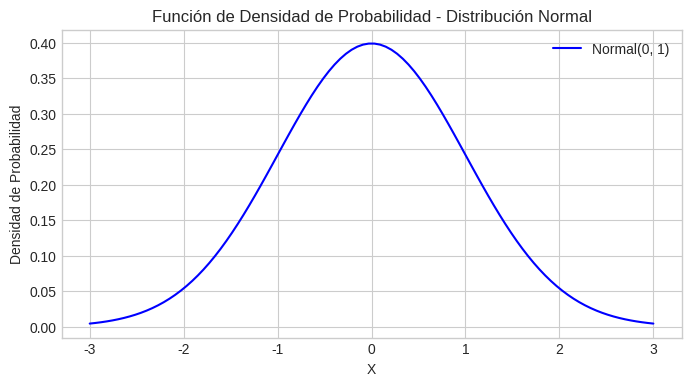
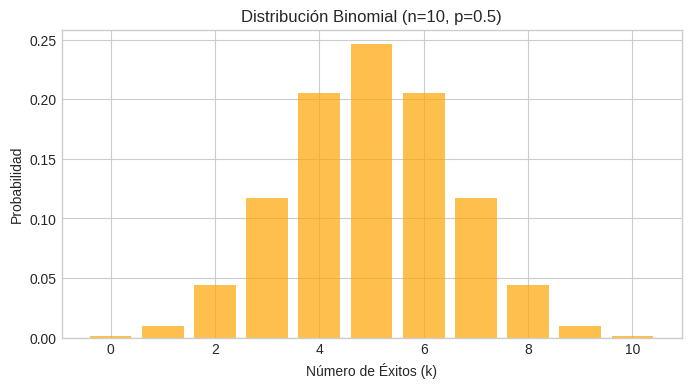
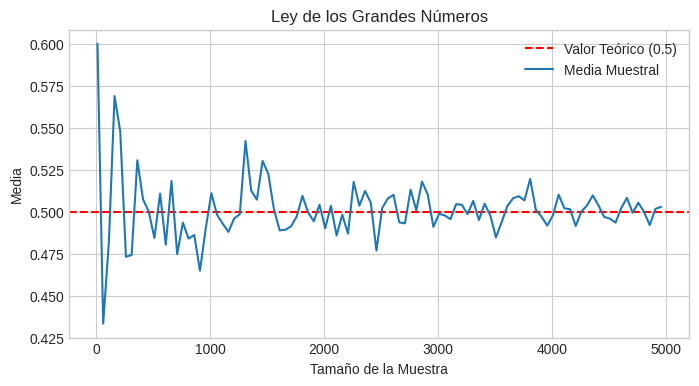

Write the Python code that produced these figures, in order.
import numpy as np
import matplotlib.pyplot as plt
import scipy.stats as stats

# Configuración de estilo para los gráficos
plt.style.use('seaborn-v0_8-whitegrid')

def teorema_bayes(p_a, p_b_dado_a, p_b_dado_no_a):
    p_no_a = 1 - p_a
    p_b = (p_b_dado_a * p_a) + (p_b_dado_no_a * p_no_a)
    p_a_dado_b = (p_b_dado_a * p_a) / p_b
    return p_a_dado_b

# Ejemplo: Probabilidad de tener una enfermedad dado un test positivo
p_enfermedad = 0.01
p_positivo_dado_enfermo = 0.99
p_positivo_dado_sano = 0.05

resultado = teorema_bayes(p_enfermedad, p_positivo_dado_enfermo, p_positivo_dado_sano)
print(f"Probabilidad real de tener la enfermedad dado un test positivo: {resultado:.4f}")

mu, sigma = 0, 1
x = np.linspace(mu - 3*sigma, mu + 3*sigma, 100)
y = stats.norm.pdf(x, mu, sigma)

plt.figure(figsize=(8, 4))
plt.plot(x, y, label='Normal(0, 1)', color='blue')
plt.title('Función de Densidad de Probabilidad - Distribución Normal')
plt.xlabel('X')
plt.ylabel('Densidad de Probabilidad')
plt.legend()
plt.show()

n, p = 10, 0.5
k = np.arange(0, n+1)
binomial_pmf = stats.binom.pmf(k, n, p)

plt.figure(figsize=(8, 4))
plt.bar(k, binomial_pmf, color='orange', alpha=0.7)
plt.title('Distribución Binomial (n=10, p=0.5)')
plt.xlabel('Número de Éxitos (k)')
plt.ylabel('Probabilidad')
plt.show()

np.random.seed(42)
tamanios_muestra = np.arange(10, 5000, 50)
medias_muestrales = [np.mean(np.random.binomial(1, 0.5, size=n)) for n in tamanios_muestra]

plt.figure(figsize=(8, 4))
plt.axhline(0.5, color='red', linestyle='--', label='Valor Teórico (0.5)')
plt.plot(tamanios_muestra, medias_muestrales, label='Media Muestral')
plt.title('Ley de los Grandes Números')
plt.xlabel('Tamaño de la Muestra')
plt.ylabel('Media')
plt.legend()
plt.show()
